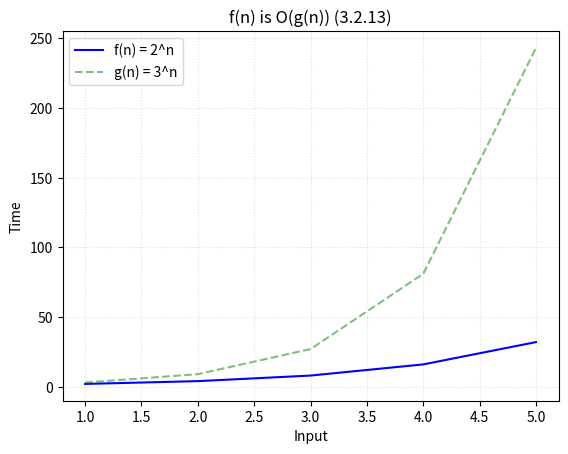

Write Python code to recreate this figure.
from math import floor, ceil, log
import matplotlib.pyplot as plt
import numpy as np

# Name
name = '3.2.13'
title = '3^n'

# Constant witnesses
C, k = 1, 1

# Hypothetical complexity
f = lambda n: 2**n
ftext = 'f(n) = 2^n'
cftext = 'C|f(x)|'

# Bounding function for f(x)
g = lambda n: 3**n
gtext = 'g(n) = %s'%title
cgtext = 'C|g(n)|'

# Input size
size = 5

# Coordinates for f(x) = y
x = np.array([x for x in range(1, size+1)])
y = np.array([f(x) for x in x])

# Coordinates for g(x)
g_x = np.array([g(x) for x in x])

# k Witness
vert = np.array([y for y in range(floor(y[-1]))])
w = np.array([k for y in vert])

#plt.plot(x, C*y, '--', color='blue', label=cftext, alpha=0.5)
plt.plot(x, y, color='blue', label=ftext)

plt.plot(x, g_x, '--', color='green', label=gtext, alpha=0.5)
#plt.plot(x, C*g_x, '--', color='green', label=cgtext, alpha=0.5)

#plt.plot(x, C*y, '--', color='blue', label=cftext, alpha=0.4)

#plt.plot(w, vert, '--', label='k = %d'%k, color='grey', linewidth=1, alpha=0.4)
plt.title('f(n) is O(g(n)) (%s)'%name, loc='center')
plt.legend(loc=2)
plt.grid(linestyle=':', alpha=0.4)
plt.xlabel('Input')
plt.ylabel('Time')
plt.savefig(name+'_plot.jpg')
plt.show()
